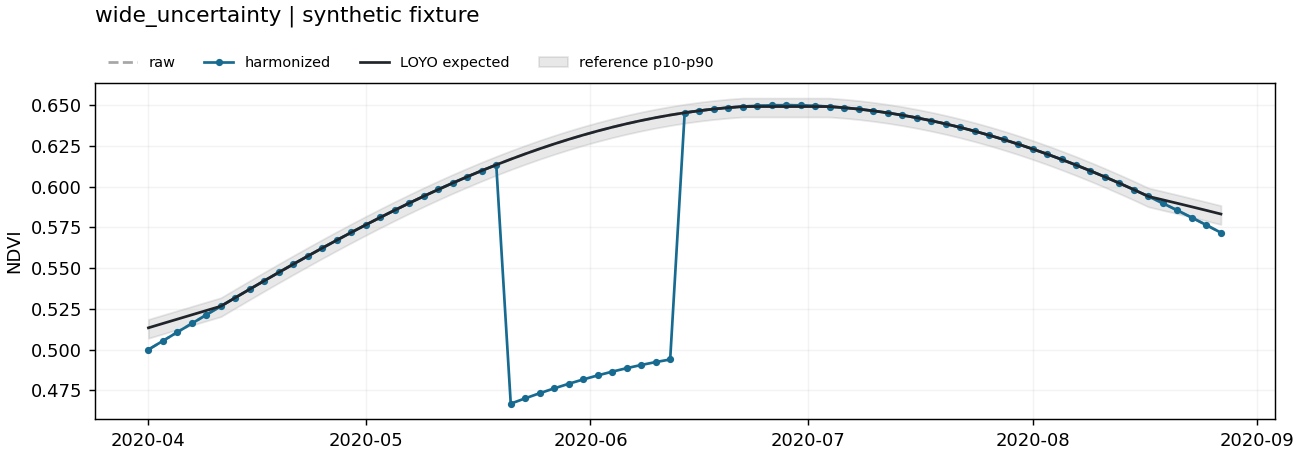

Values plotted in this chart, from the file beside it:
anon_polygon_id, date, crop_type, ndvi_harmonized, is_observed, quality, selected_source, primary_ndvi_raw, uncertainty_std, expected_ndvi, climatology_scale, reference_years, reference_level, q10, q25, q50, q75, q90, residual, robust_z, effective_z, multisensor_confirmation, source_switch_risk, confidence
TOY-FIELD, 2020-04-01, wheat, 0.5, True, 1.0, s2, 0.5, , 0.5134, 0.04, 5, polygon, 0.507, 0.5094, 0.5134, 0.5174, 0.5186, -0.01337, -0.3343, -0.3343, False, False, 1.0
TOY-FIELD, 2020-04-03, wheat, 0.5054, True, 1.0, s2, 0.5054, , 0.516, 0.04, 5, polygon, 0.5096, 0.512, 0.516, 0.52, 0.5212, -0.01068, -0.2671, -0.2671, False, False, 1.0
TOY-FIELD, 2020-04-05, wheat, 0.5107, True, 1.0, s2, 0.5107, , 0.5187, 0.04, 5, polygon, 0.5123, 0.5147, 0.5187, 0.5227, 0.5239, -0.007993, -0.1998, -0.1998, False, False, 1.0
TOY-FIELD, 2020-04-07, wheat, 0.516, True, 1.0, s2, 0.516, , 0.5214, 0.04, 5, polygon, 0.515, 0.5174, 0.5214, 0.5254, 0.5266, -0.005315, -0.1329, -0.1329, False, False, 1.0
TOY-FIELD, 2020-04-09, wheat, 0.5214, True, 1.0, s2, 0.5214, , 0.524, 0.04, 5, polygon, 0.5176, 0.52, 0.524, 0.528, 0.5292, -0.002644, -0.0661, -0.0661, False, False, 1.0
TOY-FIELD, 2020-04-11, wheat, 0.5266, True, 1.0, s2, 0.5266, , 0.5266, 0.04, 5, polygon, 0.5202, 0.5226, 0.5266, 0.5306, 0.5318, 0.0, 0.0, 0.0, False, False, 1.0
TOY-FIELD, 2020-04-13, wheat, 0.5319, True, 1.0, s2, 0.5319, , 0.5319, 0.04, 5, polygon, 0.5255, 0.5279, 0.5319, 0.5359, 0.5371, 0.0, 0.0, 0.0, False, False, 1.0
TOY-FIELD, 2020-04-15, wheat, 0.5371, True, 1.0, s2, 0.5371, , 0.5371, 0.04, 5, polygon, 0.5307, 0.5331, 0.5371, 0.5411, 0.5423, 0.0, 0.0, 0.0, False, False, 1.0
TOY-FIELD, 2020-04-17, wheat, 0.5423, True, 1.0, s2, 0.5423, , 0.5423, 0.04, 5, polygon, 0.5359, 0.5383, 0.5423, 0.5463, 0.5475, 0.0, 0.0, 0.0, False, False, 1.0
TOY-FIELD, 2020-04-19, wheat, 0.5474, True, 1.0, s2, 0.5474, , 0.5474, 0.04, 5, polygon, 0.541, 0.5434, 0.5474, 0.5514, 0.5526, 0.0, 0.0, 0.0, False, False, 1.0
TOY-FIELD, 2020-04-21, wheat, 0.5524, True, 1.0, s2, 0.5524, , 0.5524, 0.04, 5, polygon, 0.546, 0.5484, 0.5524, 0.5564, 0.5576, 0.0, 0.0, 0.0, False, False, 1.0
TOY-FIELD, 2020-04-23, wheat, 0.5574, True, 1.0, s2, 0.5574, , 0.5574, 0.04, 5, polygon, 0.551, 0.5534, 0.5574, 0.5614, 0.5626, 0.0, 0.0, 0.0, False, False, 1.0
TOY-FIELD, 2020-04-25, wheat, 0.5623, True, 1.0, s2, 0.5623, , 0.5623, 0.04, 5, polygon, 0.5559, 0.5583, 0.5623, 0.5663, 0.5675, 0.0, 0.0, 0.0, False, False, 1.0
TOY-FIELD, 2020-04-27, wheat, 0.5672, True, 1.0, s2, 0.5672, , 0.5672, 0.04, 5, polygon, 0.5608, 0.5632, 0.5672, 0.5712, 0.5724, 0.0, 0.0, 0.0, False, False, 1.0
TOY-FIELD, 2020-04-29, wheat, 0.5719, True, 1.0, s2, 0.5719, , 0.5719, 0.04, 5, polygon, 0.5655, 0.5679, 0.5719, 0.5759, 0.5771, 0.0, 0.0, 0.0, False, False, 1.0
TOY-FIELD, 2020-05-01, wheat, 0.5766, True, 1.0, s2, 0.5766, , 0.5766, 0.04, 5, polygon, 0.5702, 0.5726, 0.5766, 0.5806, 0.5818, 0.0, 0.0, 0.0, False, False, 1.0
TOY-FIELD, 2020-05-03, wheat, 0.5811, True, 1.0, s2, 0.5811, , 0.5811, 0.04, 5, polygon, 0.5747, 0.5771, 0.5811, 0.5851, 0.5863, 0.0, 0.0, 0.0, False, False, 1.0
TOY-FIELD, 2020-05-05, wheat, 0.5856, True, 1.0, s2, 0.5856, , 0.5856, 0.04, 5, polygon, 0.5792, 0.5816, 0.5856, 0.5896, 0.5908, 0.0, 0.0, 0.0, False, False, 1.0
TOY-FIELD, 2020-05-07, wheat, 0.5899, True, 1.0, s2, 0.5899, , 0.5899, 0.04, 5, polygon, 0.5835, 0.5859, 0.5899, 0.5939, 0.5951, 0.0, 0.0, 0.0, False, False, 1.0
TOY-FIELD, 2020-05-09, wheat, 0.5942, True, 1.0, s2, 0.5942, , 0.5942, 0.04, 5, polygon, 0.5878, 0.5902, 0.5942, 0.5982, 0.5994, 0.0, 0.0, 0.0, False, False, 1.0
TOY-FIELD, 2020-05-11, wheat, 0.5983, True, 1.0, s2, 0.5983, , 0.5983, 0.04, 5, polygon, 0.5919, 0.5943, 0.5983, 0.6023, 0.6035, 0.0, 0.0, 0.0, False, False, 1.0
TOY-FIELD, 2020-05-13, wheat, 0.6022, True, 1.0, s2, 0.6022, , 0.6022, 0.04, 5, polygon, 0.5958, 0.5982, 0.6022, 0.6062, 0.6074, 0.0, 0.0, 0.0, False, False, 1.0
TOY-FIELD, 2020-05-15, wheat, 0.6061, True, 1.0, s2, 0.6061, , 0.6061, 0.04, 5, polygon, 0.5997, 0.6021, 0.6061, 0.6101, 0.6113, 0.0, 0.0, 0.0, False, False, 1.0
TOY-FIELD, 2020-05-17, wheat, 0.6098, True, 1.0, s2, 0.6098, , 0.6098, 0.04, 5, polygon, 0.6034, 0.6058, 0.6098, 0.6138, 0.615, 0.0, 0.0, 0.0, False, False, 1.0
TOY-FIELD, 2020-05-19, wheat, 0.6134, True, 1.0, s2, 0.6134, , 0.6134, 0.04, 5, polygon, 0.607, 0.6094, 0.6134, 0.6174, 0.6186, 0.0, 0.0, 0.0, False, False, 1.0
TOY-FIELD, 2020-05-21, wheat, 0.4668, False, 1.0, s2, 0.6168, 0.4, 0.6168, 0.04, 5, polygon, 0.6104, 0.6128, 0.6168, 0.6208, 0.622, -0.15, -3.75, -0.3731, False, False, 0.04975
TOY-FIELD, 2020-05-23, wheat, 0.4701, False, 1.0, s2, 0.6201, 0.4, 0.6201, 0.04, 5, polygon, 0.6137, 0.6161, 0.6201, 0.6241, 0.6253, -0.15, -3.75, -0.3731, False, False, 0.04975
TOY-FIELD, 2020-05-25, wheat, 0.4732, False, 1.0, s2, 0.6232, 0.4, 0.6232, 0.04, 5, polygon, 0.6168, 0.6192, 0.6232, 0.6272, 0.6284, -0.15, -3.75, -0.3731, False, False, 0.04975
TOY-FIELD, 2020-05-27, wheat, 0.4762, False, 1.0, s2, 0.6262, 0.4, 0.6262, 0.04, 5, polygon, 0.6198, 0.6222, 0.6262, 0.6302, 0.6314, -0.15, -3.75, -0.3731, False, False, 0.04975
TOY-FIELD, 2020-05-29, wheat, 0.479, False, 1.0, s2, 0.629, 0.4, 0.629, 0.04, 5, polygon, 0.6226, 0.625, 0.629, 0.633, 0.6342, -0.15, -3.75, -0.3731, False, False, 0.04975
TOY-FIELD, 2020-05-31, wheat, 0.4817, False, 1.0, s2, 0.6317, 0.4, 0.6317, 0.04, 5, polygon, 0.6253, 0.6277, 0.6317, 0.6357, 0.6369, -0.15, -3.75, -0.3731, False, False, 0.04975
TOY-FIELD, 2020-06-02, wheat, 0.4842, False, 1.0, s2, 0.6342, 0.4, 0.6342, 0.04, 5, polygon, 0.6278, 0.6302, 0.6342, 0.6382, 0.6394, -0.15, -3.75, -0.3731, False, False, 0.04975
TOY-FIELD, 2020-06-04, wheat, 0.4865, False, 1.0, s2, 0.6365, 0.4, 0.6365, 0.04, 5, polygon, 0.6301, 0.6325, 0.6365, 0.6405, 0.6417, -0.15, -3.75, -0.3731, False, False, 0.04975
TOY-FIELD, 2020-06-06, wheat, 0.4886, False, 1.0, s2, 0.6386, 0.4, 0.6386, 0.04, 5, polygon, 0.6322, 0.6346, 0.6386, 0.6426, 0.6438, -0.15, -3.75, -0.3731, False, False, 0.04975
TOY-FIELD, 2020-06-08, wheat, 0.4906, False, 1.0, s2, 0.6406, 0.4, 0.6406, 0.04, 5, polygon, 0.6342, 0.6366, 0.6406, 0.6446, 0.6458, -0.15, -3.75, -0.3731, False, False, 0.04975
TOY-FIELD, 2020-06-10, wheat, 0.4923, False, 1.0, s2, 0.6423, 0.4, 0.6423, 0.04, 5, polygon, 0.6359, 0.6383, 0.6423, 0.6463, 0.6475, -0.15, -3.75, -0.3731, False, False, 0.04975
TOY-FIELD, 2020-06-12, wheat, 0.4939, False, 1.0, s2, 0.6439, 0.4, 0.6439, 0.04, 5, polygon, 0.6375, 0.6399, 0.6439, 0.6479, 0.6491, -0.15, -3.75, -0.3731, False, False, 0.04975
TOY-FIELD, 2020-06-14, wheat, 0.6454, True, 1.0, s2, 0.6454, , 0.6454, 0.04, 5, polygon, 0.639, 0.6414, 0.6454, 0.6494, 0.6506, 0.0, 0.0, 0.0, False, False, 1.0
TOY-FIELD, 2020-06-16, wheat, 0.6466, True, 1.0, s2, 0.6466, , 0.6466, 0.04, 5, polygon, 0.6402, 0.6426, 0.6466, 0.6506, 0.6518, 0.0, 0.0, 0.0, False, False, 1.0
TOY-FIELD, 2020-06-18, wheat, 0.6476, True, 1.0, s2, 0.6476, , 0.6476, 0.04, 5, polygon, 0.6412, 0.6436, 0.6476, 0.6516, 0.6528, 0.0, 0.0, 0.0, False, False, 1.0
TOY-FIELD, 2020-06-20, wheat, 0.6485, True, 1.0, s2, 0.6485, , 0.6485, 0.04, 5, polygon, 0.6421, 0.6445, 0.6485, 0.6525, 0.6537, 0.0, 0.0, 0.0, False, False, 1.0
TOY-FIELD, 2020-06-22, wheat, 0.6491, True, 1.0, s2, 0.6491, , 0.6491, 0.04, 5, polygon, 0.6427, 0.6451, 0.6491, 0.6531, 0.6543, 0.0, 0.0, 0.0, False, False, 1.0
TOY-FIELD, 2020-06-24, wheat, 0.6496, True, 1.0, s2, 0.6496, , 0.6491, 0.04, 5, polygon, 0.6427, 0.6451, 0.6491, 0.6531, 0.6543, 0.0004743, 0.01186, 0.01186, False, False, 1.0
TOY-FIELD, 2020-06-26, wheat, 0.6499, True, 1.0, s2, 0.6499, , 0.6491, 0.04, 5, polygon, 0.6427, 0.6451, 0.6491, 0.6531, 0.6543, 0.0007577, 0.01894, 0.01894, False, False, 1.0
TOY-FIELD, 2020-06-28, wheat, 0.65, True, 1.0, s2, 0.65, , 0.6491, 0.04, 5, polygon, 0.6427, 0.6451, 0.6491, 0.6531, 0.6543, 0.00085, 0.02125, 0.02125, False, False, 1.0
TOY-FIELD, 2020-06-30, wheat, 0.6499, True, 1.0, s2, 0.6499, , 0.6491, 0.04, 5, polygon, 0.6427, 0.6451, 0.6491, 0.6531, 0.6543, 0.000751, 0.01877, 0.01877, False, False, 1.0
TOY-FIELD, 2020-07-02, wheat, 0.6496, True, 1.0, s2, 0.6496, , 0.6491, 0.04, 5, polygon, 0.6427, 0.6451, 0.6491, 0.6531, 0.6543, 0.0004607, 0.01152, 0.01152, False, False, 1.0
TOY-FIELD, 2020-07-04, wheat, 0.6491, True, 1.0, s2, 0.6491, , 0.6491, 0.04, 5, polygon, 0.6427, 0.6451, 0.6491, 0.6531, 0.6543, 0.0, 0.0, 0.0, False, False, 1.0
TOY-FIELD, 2020-07-06, wheat, 0.6485, True, 1.0, s2, 0.6485, , 0.6485, 0.04, 5, polygon, 0.6421, 0.6445, 0.6485, 0.6525, 0.6537, 0.0, 0.0, 0.0, False, False, 1.0
TOY-FIELD, 2020-07-08, wheat, 0.6476, True, 1.0, s2, 0.6476, , 0.6476, 0.04, 5, polygon, 0.6412, 0.6436, 0.6476, 0.6516, 0.6528, 0.0, 0.0, 0.0, False, False, 1.0
TOY-FIELD, 2020-07-10, wheat, 0.6465, True, 1.0, s2, 0.6465, , 0.6465, 0.04, 5, polygon, 0.6401, 0.6425, 0.6465, 0.6505, 0.6517, 0.0, 0.0, 0.0, False, False, 1.0
TOY-FIELD, 2020-07-12, wheat, 0.6453, True, 1.0, s2, 0.6453, , 0.6453, 0.04, 5, polygon, 0.6389, 0.6413, 0.6453, 0.6493, 0.6505, 0.0, 0.0, 0.0, False, False, 1.0
TOY-FIELD, 2020-07-14, wheat, 0.6439, True, 1.0, s2, 0.6439, , 0.6439, 0.04, 5, polygon, 0.6375, 0.6399, 0.6439, 0.6479, 0.6491, 0.0, 0.0, 0.0, False, False, 1.0
TOY-FIELD, 2020-07-16, wheat, 0.6423, True, 1.0, s2, 0.6423, , 0.6423, 0.04, 5, polygon, 0.6359, 0.6383, 0.6423, 0.6463, 0.6475, 0.0, 0.0, 0.0, False, False, 1.0
TOY-FIELD, 2020-07-18, wheat, 0.6405, True, 1.0, s2, 0.6405, , 0.6405, 0.04, 5, polygon, 0.6341, 0.6365, 0.6405, 0.6445, 0.6457, 0.0, 0.0, 0.0, False, False, 1.0
TOY-FIELD, 2020-07-20, wheat, 0.6385, True, 1.0, s2, 0.6385, , 0.6385, 0.04, 5, polygon, 0.6321, 0.6345, 0.6385, 0.6425, 0.6437, 0.0, 0.0, 0.0, False, False, 1.0
TOY-FIELD, 2020-07-22, wheat, 0.6364, True, 1.0, s2, 0.6364, , 0.6364, 0.04, 5, polygon, 0.63, 0.6324, 0.6364, 0.6404, 0.6416, 0.0, 0.0, 0.0, False, False, 1.0
TOY-FIELD, 2020-07-24, wheat, 0.6341, True, 1.0, s2, 0.6341, , 0.6341, 0.04, 5, polygon, 0.6277, 0.6301, 0.6341, 0.6381, 0.6393, 0.0, 0.0, 0.0, False, False, 1.0
TOY-FIELD, 2020-07-26, wheat, 0.6316, True, 1.0, s2, 0.6316, , 0.6316, 0.04, 5, polygon, 0.6252, 0.6276, 0.6316, 0.6356, 0.6368, 0.0, 0.0, 0.0, False, False, 1.0
TOY-FIELD, 2020-07-28, wheat, 0.6289, True, 1.0, s2, 0.6289, , 0.6289, 0.04, 5, polygon, 0.6225, 0.6249, 0.6289, 0.6329, 0.6341, 0.0, 0.0, 0.0, False, False, 1.0
... 15 more rows
